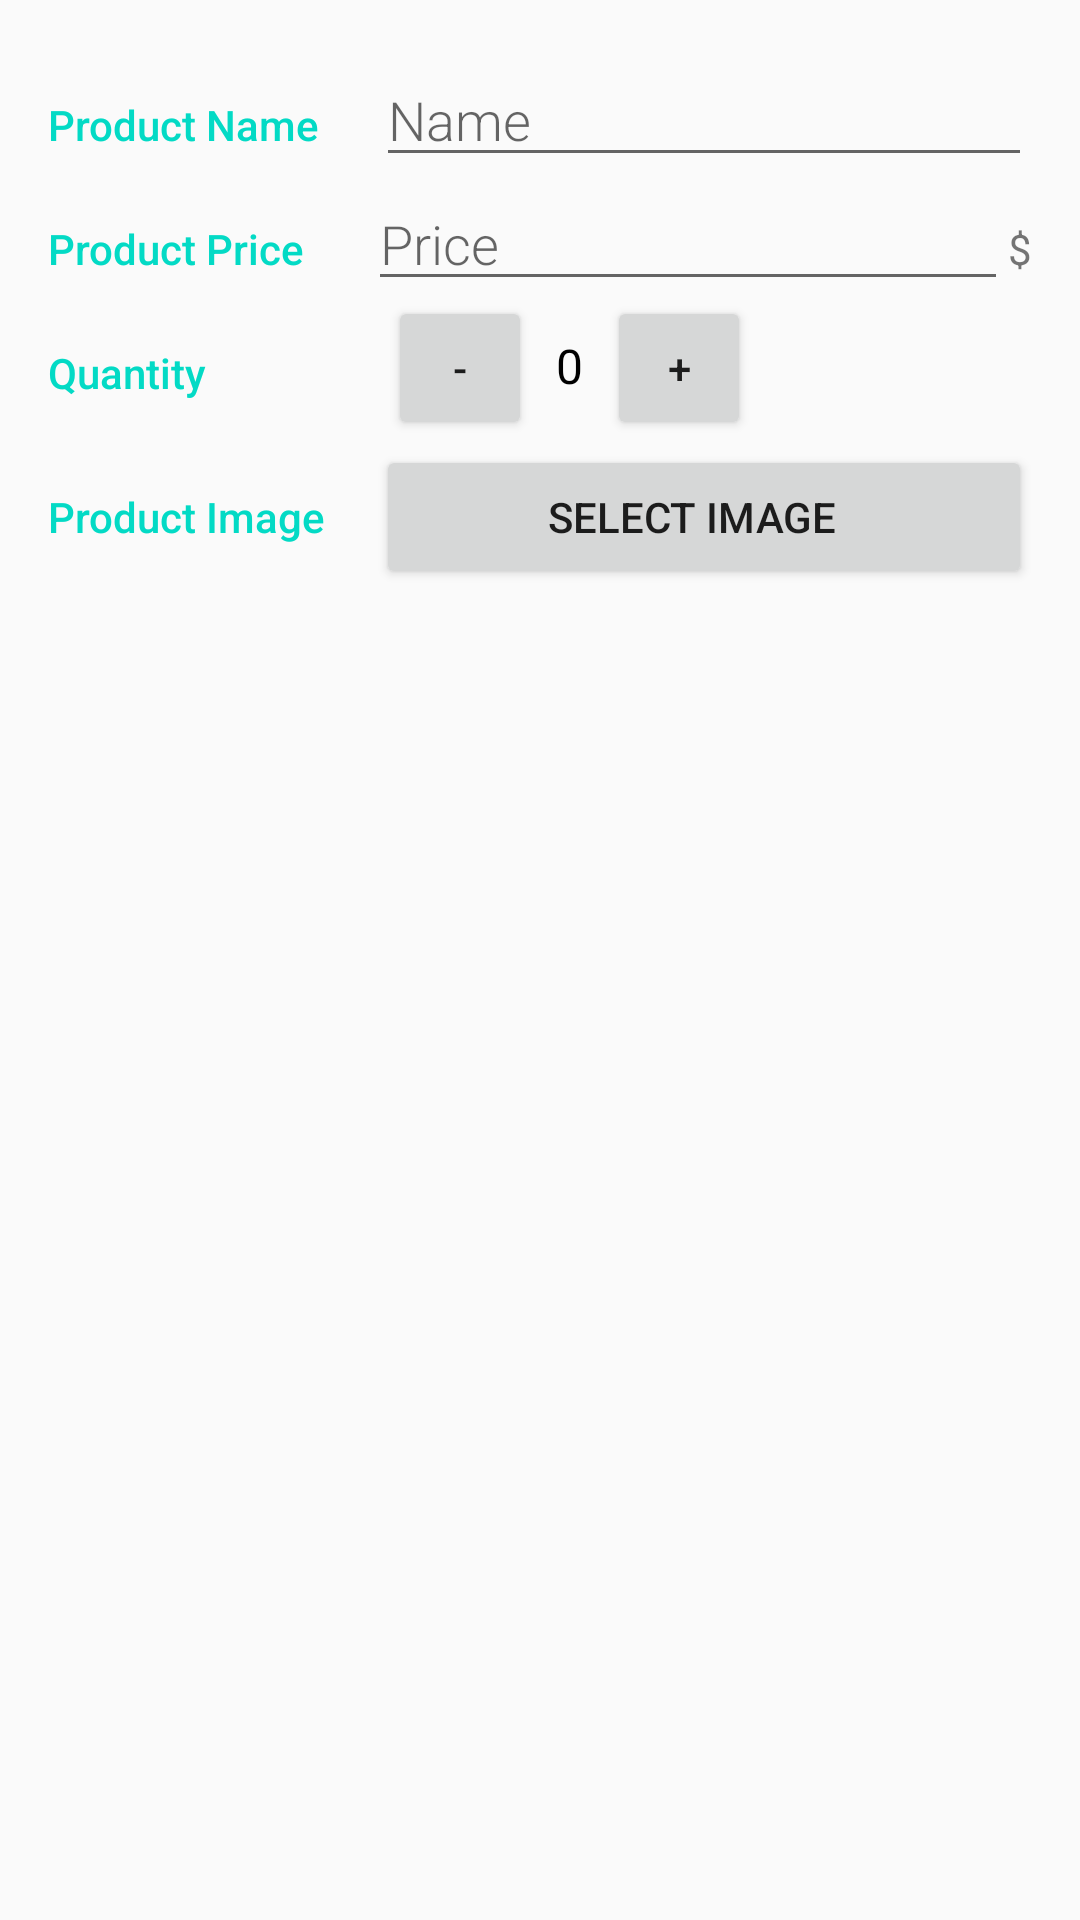

Android layout source for this screen:
<!-- AndroidManifest.xml: application theme AppTheme -->
<!-- res/layout/activity_detail.xml -->
<?xml version="1.0" encoding="utf-8"?>
<LinearLayout xmlns:android="http://schemas.android.com/apk/res/android"
    xmlns:tools="http://schemas.android.com/tools"
    android:layout_width="match_parent"
    android:layout_height="match_parent"
    android:orientation="vertical"
    android:padding="16dp"
    tools:context="com.example.android.inventoryapp.DetailActivity">

    <LinearLayout
        android:layout_width="match_parent"
        android:layout_height="wrap_content"
        android:orientation="horizontal">

        <TextView
            style="@style/LabelStyle"
            android:text="@string/product_name" />

        <EditText
            android:id="@+id/edit_name"
            style="@style/EditorFieldStyle"
            android:layout_width="0dp"
            android:layout_height="wrap_content"
            android:layout_weight="2"
            android:hint="@string/name_hint"
            android:inputType="textCapWords"
            android:paddingLeft="4dp" />
    </LinearLayout>

    <LinearLayout
        android:layout_width="match_parent"
        android:layout_height="wrap_content"
        android:orientation="horizontal">

        <TextView
            style="@style/LabelStyle"
            android:text="@string/product_price" />

        <EditText
            android:id="@+id/edit_price"
            style="@style/EditorFieldStyle"
            android:layout_width="0dp"
            android:layout_height="wrap_content"
            android:layout_weight="2"
            android:hint="@string/price_hint"
            android:inputType="number"
            android:paddingLeft="4dp" />

        <TextView
            style="@style/EditorUnitsStyle"
            android:gravity="center"
            android:text="@string/price_currency" />


    </LinearLayout>

    <LinearLayout
        android:layout_width="match_parent"
        android:layout_height="wrap_content"
        android:orientation="horizontal">

        <TextView
            style="@style/LabelStyle"
            android:text="@string/quantity_label" />

        <LinearLayout
            android:layout_width="0dp"
            android:layout_height="wrap_content"
            android:layout_weight="2"
            android:orientation="horizontal"
            android:paddingLeft="4dp">

            <Button
                android:id="@+id/decrement_button"
                android:layout_width="48dp"
                android:layout_height="48dp"
                android:text="@string/minus_sign" />

            <TextView
                android:id="@+id/quantity_text_view"
                android:layout_width="wrap_content"
                android:layout_height="wrap_content"
                android:paddingLeft="8dp"
                android:paddingRight="8dp"
                android:text="@string/initial_quantity_value"
                android:textColor="@android:color/black"
                android:textSize="16sp" />

            <Button
                android:id="@+id/increment_button"
                android:layout_width="48dp"
                android:layout_height="48dp"
                android:text="@string/plus_sign" />
        </LinearLayout>

    </LinearLayout>

    <LinearLayout
        android:layout_width="match_parent"
        android:layout_height="wrap_content"
        android:orientation="horizontal">

        <TextView
            style="@style/LabelStyle"
            android:text="@string/product_image_label" />

        <Button
            android:id="@+id/select_image_button"
            android:layout_width="0dp"
            android:layout_height="wrap_content"
            android:layout_weight="2"
            android:paddingLeft="4dp"
            android:text="@string/select_image_text" />
    </LinearLayout>

    <ImageView
        android:id="@+id/imageview"
        android:layout_width="wrap_content"
        android:layout_height="0dp"
        android:layout_gravity="center"
        android:layout_weight="1" />
</LinearLayout>
<!-- resources referenced by this layout -->
<resources>
  <string name="initial_quantity_value">0</string>
  <string name="minus_sign">-</string>
  <string name="name_hint">Name</string>
  <string name="plus_sign">+</string>
  <string name="price_currency">$</string>
  <string name="price_hint">Price</string>
  <string name="product_image_label">Product Image</string>
  <string name="product_name">Product Name</string>
  <string name="product_price">Product Price</string>
  <string name="quantity_label">Quantity</string>
  <string name="select_image_text">Select Image</string>
  <style name="EditorFieldStyle">
          <item name="android:layout_height">wrap_content</item>
          <item name="android:layout_width">match_parent</item>
          <item name="android:fontFamily">sans-serif-light</item>
          <item name="android:textAppearance">?android:textAppearanceMedium</item>
      </style>
  <style name="EditorUnitsStyle">
          <item name="android:layout_height">wrap_content</item>
          <item name="android:layout_width">wrap_content</item>
          <item name="android:layout_alignParentRight">true</item>
          <item name="android:textAppearance">?android:textAppearanceSmall</item>
      </style>
  <style name="LabelStyle">
          <item name="android:layout_height">wrap_content</item>
          <item name="android:layout_width">0dp</item>
          <item name="android:layout_weight">1</item>
          <item name="android:paddingTop">16dp</item>
          <item name="android:textColor">@color/colorAccent</item>
          <item name="android:fontFamily">sans-serif-medium</item>
          <item name="android:textAppearance">?android:textAppearanceSmall</item>
      </style>
  <style name="AppTheme" parent="Theme.AppCompat.Light.DarkActionBar">
          
          <item name="colorPrimary">@color/colorPrimary</item>
          <item name="colorPrimaryDark">@color/colorPrimaryDark</item>
          <item name="colorAccent">@color/colorAccent</item>
      </style>
  <!-- not gathered from this repository: default colours our renderer supplied (Android Studio template values) -->
  <color name="colorPrimary">#FF6200EE</color>
  <color name="colorPrimaryDark">#FF3700B3</color>
  <color name="colorAccent">#FF03DAC5</color>
</resources>
